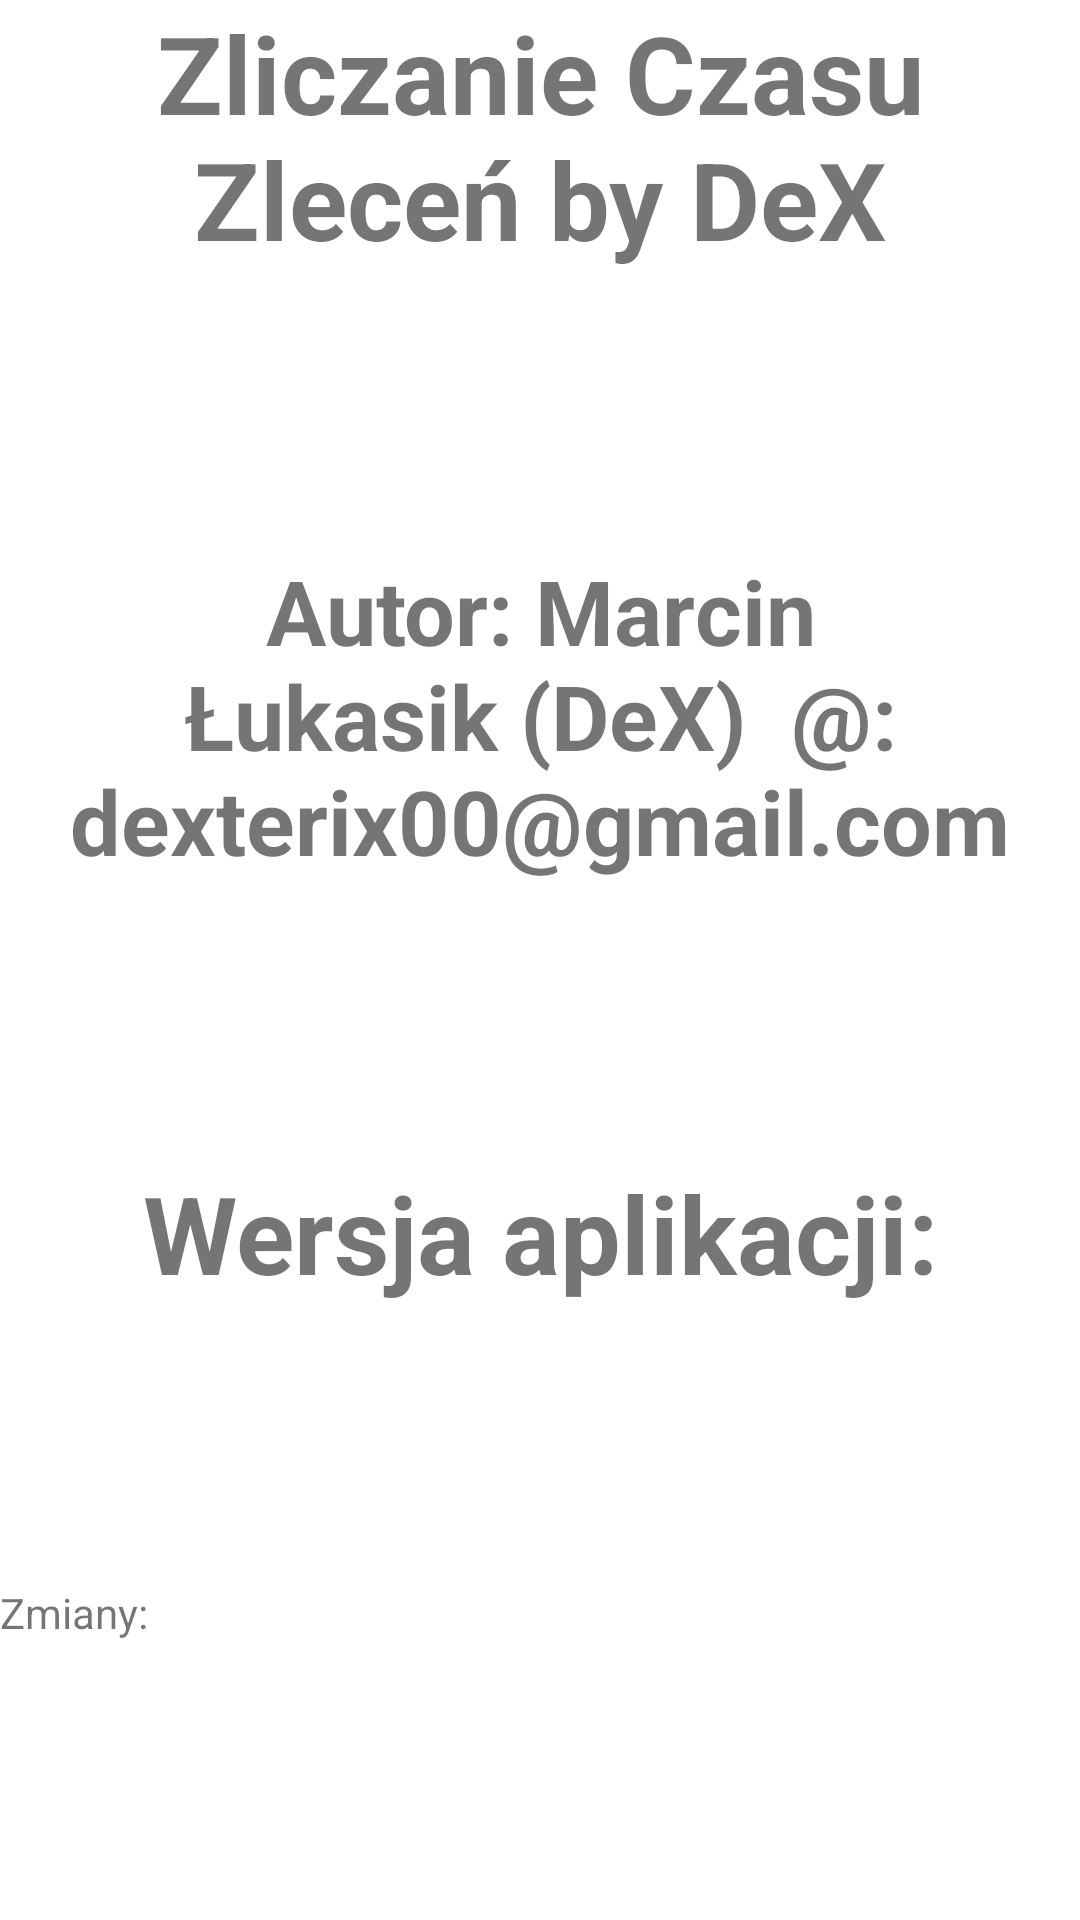

This screen was rendered from an Android layout file. Write that file and the resources it references.
<!-- AndroidManifest.xml: application theme Theme.ZliczanieCzasuZlecen -->
<!-- res/layout/fragment_about.xml -->
<?xml version="1.0" encoding="utf-8"?>
<androidx.constraintlayout.widget.ConstraintLayout xmlns:android="http://schemas.android.com/apk/res/android"
    android:layout_width="match_parent"
    android:layout_height="match_parent">

    <LinearLayout
        android:layout_width="match_parent"
        android:layout_height="match_parent"
        android:orientation="vertical">

        <TextView
            android:id="@+id/textViewNazwaAplikacji"
            android:layout_width="match_parent"
            android:layout_height="wrap_content"
            android:layout_weight="1"
            android:text="@string/app_name"
            android:textAlignment="center"
            android:textSize="36sp"
            android:textStyle="bold" />

        <TextView
            android:id="@+id/textViewAutor"
            android:layout_width="match_parent"
            android:layout_height="wrap_content"
            android:layout_weight="1"
            android:text="@string/app_author"
            android:textAlignment="center"
            android:textSize="30sp"
            android:textStyle="bold" />

        <TextView
            android:id="@+id/textViewVersion"
            android:layout_width="match_parent"
            android:layout_height="wrap_content"
            android:layout_weight="1"
            android:text="@string/app_version"
            android:textAlignment="center"
            android:textSize="36sp"
            android:textStyle="bold"/>

        <TextView
            android:id="@+id/textViewChangeLog"
            android:layout_width="match_parent"
            android:layout_height="wrap_content"
            android:layout_weight="1"
            android:text="@string/app_changelog" />


    </LinearLayout>
</androidx.constraintlayout.widget.ConstraintLayout>
<!-- resources referenced by this layout -->
<resources>
  <string name="app_author" translatable="false">Autor: Marcin Łukasik (DeX) <br /> @: dexterix00@gmail.com</string>
  <string name="app_changelog">Zmiany: <br /></string>
  <string name="app_name">Zliczanie Czasu Zleceń by DeX</string>
  <string name="app_version">Wersja aplikacji: </string>
  <style name="Theme.ZliczanieCzasuZlecen" parent="Theme.MaterialComponents.DayNight">
          
          <item name="android:statusBarColor" tools:targetApi="l">?attr/colorPrimaryVariant</item>
          
          <item name="android:textColorPrimary">@color/black</item>
  
      </style>
  <color name="black">#FF000000</color>
</resources>
